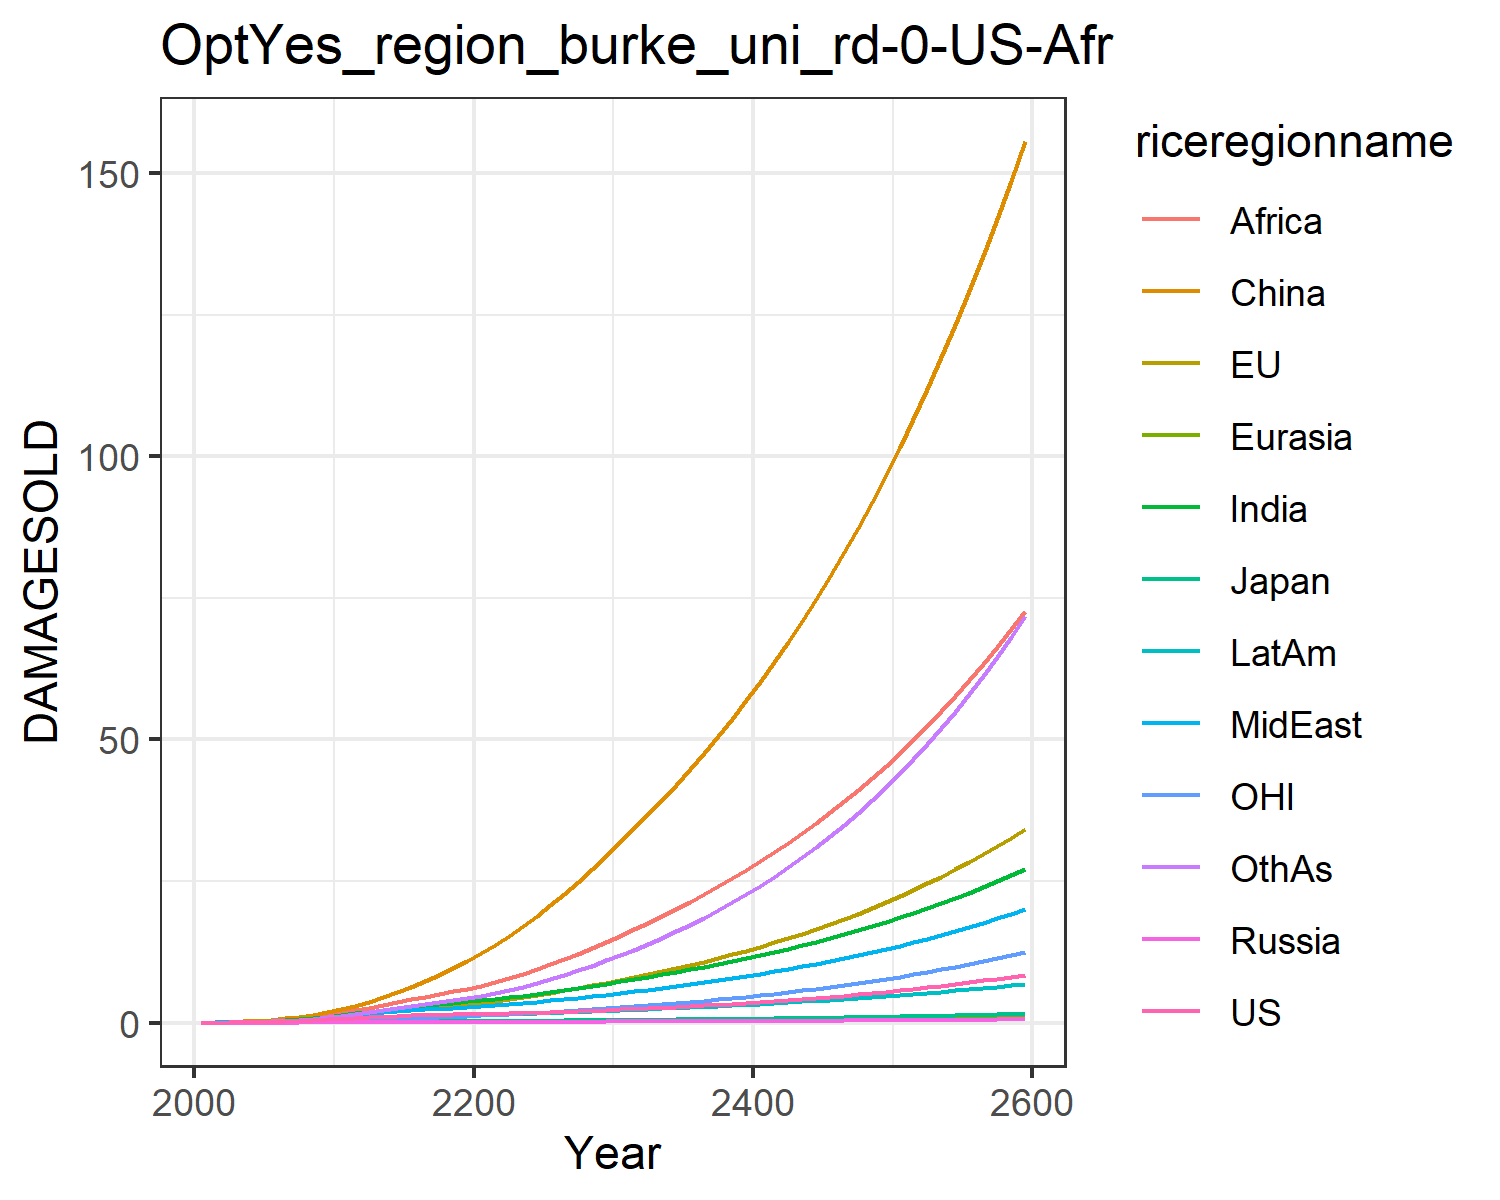

Source data for this figure (header and first rows):
0.012066173923017946, 0.01426768058107755, 0.004307133962781537, 0.001344798405836423, 0.0007250009837806598, 0.00808613291911423, 0.011667501428473642, 0.011791899436235133, 0.005434623520687957, 0.0065198882695046475, 0.004134896752636349, 0.006926659046672796
0.02179, 0.04301, 0.00744, 0.002488, 0.001399, 0.05754, 0.02706, 0.02631, 0.01489, 0.01341, 0.01528, 0.01423
0.04182, 0.07586, 0.01282, 0.004527, 0.002903, 0.1157, 0.05606, 0.05247, 0.03492, 0.02724, 0.02719, 0.03178
0.07418, 0.1289, 0.02051, 0.007606, 0.005494, 0.2076, 0.1054, 0.09642, 0.0752, 0.05076, 0.04645, 0.06487
0.1215, 0.2036, 0.02973, 0.01194, 0.009529, 0.3405, 0.1824, 0.1635, 0.1477, 0.08642, 0.07296, 0.1209
0.1844, 0.3001, 0.04198, 0.0176, 0.01523, 0.5192, 0.2887, 0.2541, 0.2591, 0.135, 0.1064, 0.2043
0.2623, 0.4178, 0.05731, 0.02453, 0.02277, 0.7534, 0.4268, 0.3711, 0.4155, 0.1977, 0.1461, 0.3202
0.3561, 0.5567, 0.07462, 0.03248, 0.03216, 1.048, 0.6024, 0.5203, 0.6344, 0.2755, 0.1925, 0.477
0.4646, 0.7149, 0.0933, 0.04115, 0.04328, 1.404, 0.8164, 0.7044, 0.9292, 0.3679, 0.245, 0.6799
0.586, 0.8894, 0.1127, 0.0502, 0.05584, 1.82, 1.068, 0.925, 1.313, 0.4732, 0.3026, 0.9326
0.7149, 1.091, 0.1349, 0.06094, 0.07056, 2.334, 1.351, 1.155, 1.746, 0.5893, 0.3695, 1.226
0.8397, 1.32, 0.1595, 0.07332, 0.0871, 2.982, 1.653, 1.368, 2.186, 0.708, 0.4466, 1.546
0.9693, 1.572, 0.1853, 0.08618, 0.1044, 3.703, 1.966, 1.591, 2.649, 0.8301, 0.5322, 1.877
1.083, 1.823, 0.2084, 0.09798, 0.1209, 4.504, 2.273, 1.8, 3.129, 0.9418, 0.619, 2.221
1.182, 2.073, 0.2288, 0.1086, 0.1363, 5.386, 2.567, 1.994, 3.619, 1.042, 0.7063, 2.574
1.265, 2.319, 0.2462, 0.1177, 0.15, 6.344, 2.84, 2.17, 4.108, 1.127, 0.7937, 2.927
1.331, 2.559, 0.2602, 0.125, 0.1616, 7.372, 3.086, 2.326, 4.588, 1.195, 0.8809, 3.273
1.387, 2.801, 0.2724, 0.1313, 0.1717, 8.473, 3.312, 2.471, 5.065, 1.253, 0.9701, 3.622
1.439, 3.051, 0.2837, 0.1369, 0.1809, 9.65, 3.526, 2.609, 5.544, 1.303, 1.063, 3.982
1.49, 3.312, 0.2947, 0.1422, 0.1896, 10.9, 3.733, 2.745, 6.026, 1.35, 1.16, 4.357
1.541, 3.59, 0.3061, 0.1473, 0.1985, 12.26, 3.959, 2.897, 6.552, 1.402, 1.263, 4.777
1.595, 3.887, 0.3182, 0.1524, 0.2079, 13.74, 4.217, 3.073, 7.144, 1.462, 1.373, 5.259
1.652, 4.205, 0.3311, 0.1576, 0.2177, 15.32, 4.491, 3.263, 7.834, 1.526, 1.49, 5.792
1.715, 4.543, 0.3451, 0.1632, 0.2279, 17.01, 4.781, 3.466, 8.59, 1.595, 1.614, 6.373
1.784, 4.902, 0.3601, 0.1691, 0.2387, 18.81, 5.087, 3.682, 9.402, 1.668, 1.746, 7.003
1.86, 5.284, 0.3763, 0.1755, 0.2501, 20.72, 5.409, 3.911, 10.27, 1.746, 1.886, 7.685
1.942, 5.691, 0.3938, 0.1823, 0.2621, 22.74, 5.749, 4.154, 11.19, 1.829, 2.035, 8.422
2.031, 6.123, 0.4125, 0.1897, 0.2748, 24.88, 6.107, 4.411, 12.16, 1.917, 2.192, 9.216
2.127, 6.579, 0.4325, 0.1975, 0.2882, 27.13, 6.483, 4.681, 13.19, 2.01, 2.358, 10.07
2.229, 7.062, 0.4537, 0.2057, 0.3021, 29.51, 6.876, 4.964, 14.27, 2.108, 2.534, 10.97
2.335, 7.554, 0.4751, 0.214, 0.3161, 31.93, 7.274, 5.253, 15.38, 2.206, 2.713, 11.92
2.442, 8.048, 0.4963, 0.2222, 0.3299, 34.35, 7.672, 5.543, 16.49, 2.303, 2.894, 12.9
2.553, 8.555, 0.5181, 0.2307, 0.3441, 36.83, 8.082, 5.841, 17.65, 2.402, 3.079, 13.92
2.67, 9.08, 0.5408, 0.2394, 0.3586, 39.39, 8.504, 6.149, 18.84, 2.504, 3.271, 14.99
2.792, 9.627, 0.5643, 0.2484, 0.3735, 42.05, 8.942, 6.469, 20.07, 2.609, 3.47, 16.12
2.921, 10.2, 0.5888, 0.2578, 0.3889, 44.8, 9.394, 6.8, 21.35, 2.719, 3.678, 17.3
3.056, 10.79, 0.6143, 0.2675, 0.4048, 47.65, 9.863, 7.145, 22.68, 2.832, 3.895, 18.55
3.197, 11.41, 0.6408, 0.2776, 0.4212, 50.61, 10.35, 7.502, 24.05, 2.949, 4.121, 19.85
3.344, 12.05, 0.6684, 0.288, 0.438, 53.69, 10.85, 7.873, 25.49, 3.07, 4.356, 21.23
3.499, 12.73, 0.6971, 0.2988, 0.4553, 56.89, 11.37, 8.258, 26.97, 3.195, 4.602, 22.67
3.66, 13.43, 0.7268, 0.31, 0.4732, 60.21, 11.92, 8.658, 28.51, 3.325, 4.858, 24.18
3.829, 14.16, 0.7578, 0.3215, 0.4916, 63.66, 12.48, 9.073, 30.11, 3.459, 5.125, 25.77
4.005, 14.92, 0.7899, 0.3334, 0.5105, 67.24, 13.06, 9.504, 31.78, 3.597, 5.404, 27.44
4.189, 15.72, 0.8232, 0.3457, 0.53, 70.97, 13.66, 9.952, 33.5, 3.74, 5.695, 29.18
4.381, 16.54, 0.8578, 0.3584, 0.55, 74.85, 14.29, 10.42, 35.3, 3.888, 5.998, 31.02
4.582, 17.41, 0.8937, 0.3715, 0.5707, 78.88, 14.93, 10.9, 37.16, 4.041, 6.314, 32.94
4.791, 18.31, 0.931, 0.385, 0.5919, 83.07, 15.61, 11.4, 39.1, 4.199, 6.644, 34.95
5.009, 19.25, 0.9697, 0.399, 0.6138, 87.42, 16.31, 11.92, 41.12, 4.362, 6.988, 37.06
5.237, 20.23, 1.01, 0.4134, 0.6363, 91.96, 17.03, 12.46, 43.21, 4.531, 7.347, 39.27
5.474, 21.25, 1.051, 0.4283, 0.6595, 96.67, 17.79, 13.03, 45.39, 4.706, 7.721, 41.58
5.722, 22.32, 1.095, 0.4437, 0.6834, 101.6, 18.57, 13.61, 47.66, 4.887, 8.111, 44.01
5.98, 23.43, 1.14, 0.4595, 0.708, 106.7, 19.38, 14.22, 50.01, 5.074, 8.518, 46.55
6.25, 24.59, 1.186, 0.4759, 0.7334, 112, 20.23, 14.85, 52.47, 5.268, 8.943, 49.22
6.531, 25.8, 1.235, 0.4929, 0.7596, 117.5, 21.1, 15.51, 55.02, 5.468, 9.386, 52
6.824, 27.07, 1.285, 0.5103, 0.7865, 123.2, 22.02, 16.19, 57.67, 5.676, 9.848, 54.93
7.131, 28.38, 1.337, 0.5284, 0.8143, 129.2, 22.96, 16.9, 60.44, 5.891, 10.33, 57.98
7.45, 29.75, 1.391, 0.5471, 0.843, 135.4, 23.95, 17.64, 63.31, 6.113, 10.83, 61.19
7.783, 31.19, 1.447, 0.5664, 0.8726, 141.9, 24.98, 18.41, 66.31, 6.343, 11.36, 64.54
8.131, 32.68, 1.506, 0.5863, 0.9032, 148.6, 26.04, 19.21, 69.42, 6.582, 11.9, 68.05
8.493, 34.24, 1.567, 0.6069, 0.9347, 155.6, 27.15, 20.04, 72.67, 6.829, 12.48, 71.73
